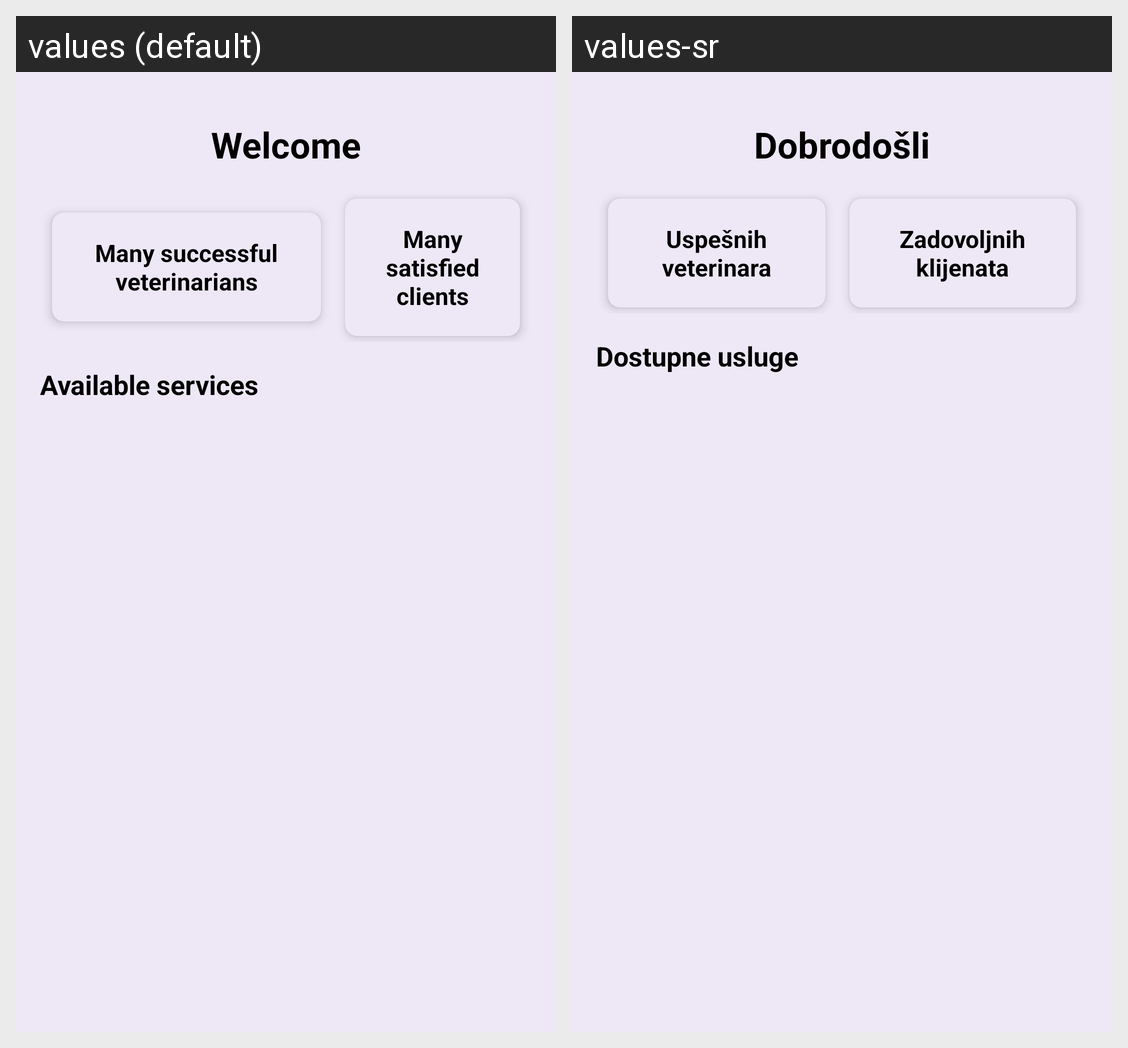

The same Android screen rendered under two of its app's locales, left to right. List the strings drawn on it with the default value and each locale's translation.
Android screen res/layout/fragment_home.xml rendered under 2 locales, left to right: values (default), values-sr. Device: Nexus 5 (rendered at 1080×1920; each locale shown at half size, 540×960, under a caption strip naming it); theme Theme.VetClinic.
Strings drawn on this screen, with the default value and each locale's value (text and hints the layout hard-codes, and strings that could not be matched under every locale, appear in the picture but are not listed):

welcome
  values: Welcome
  values-sr: Dobrodošli

veterinarians_count
  values: Many successful veterinarians
  values-sr: Uspešnih veterinara

clients_count
  values: Many satisfied clients
  values-sr: Zadovoljnih klijenata

available_services
  values: Available services
  values-sr: Dostupne usluge
